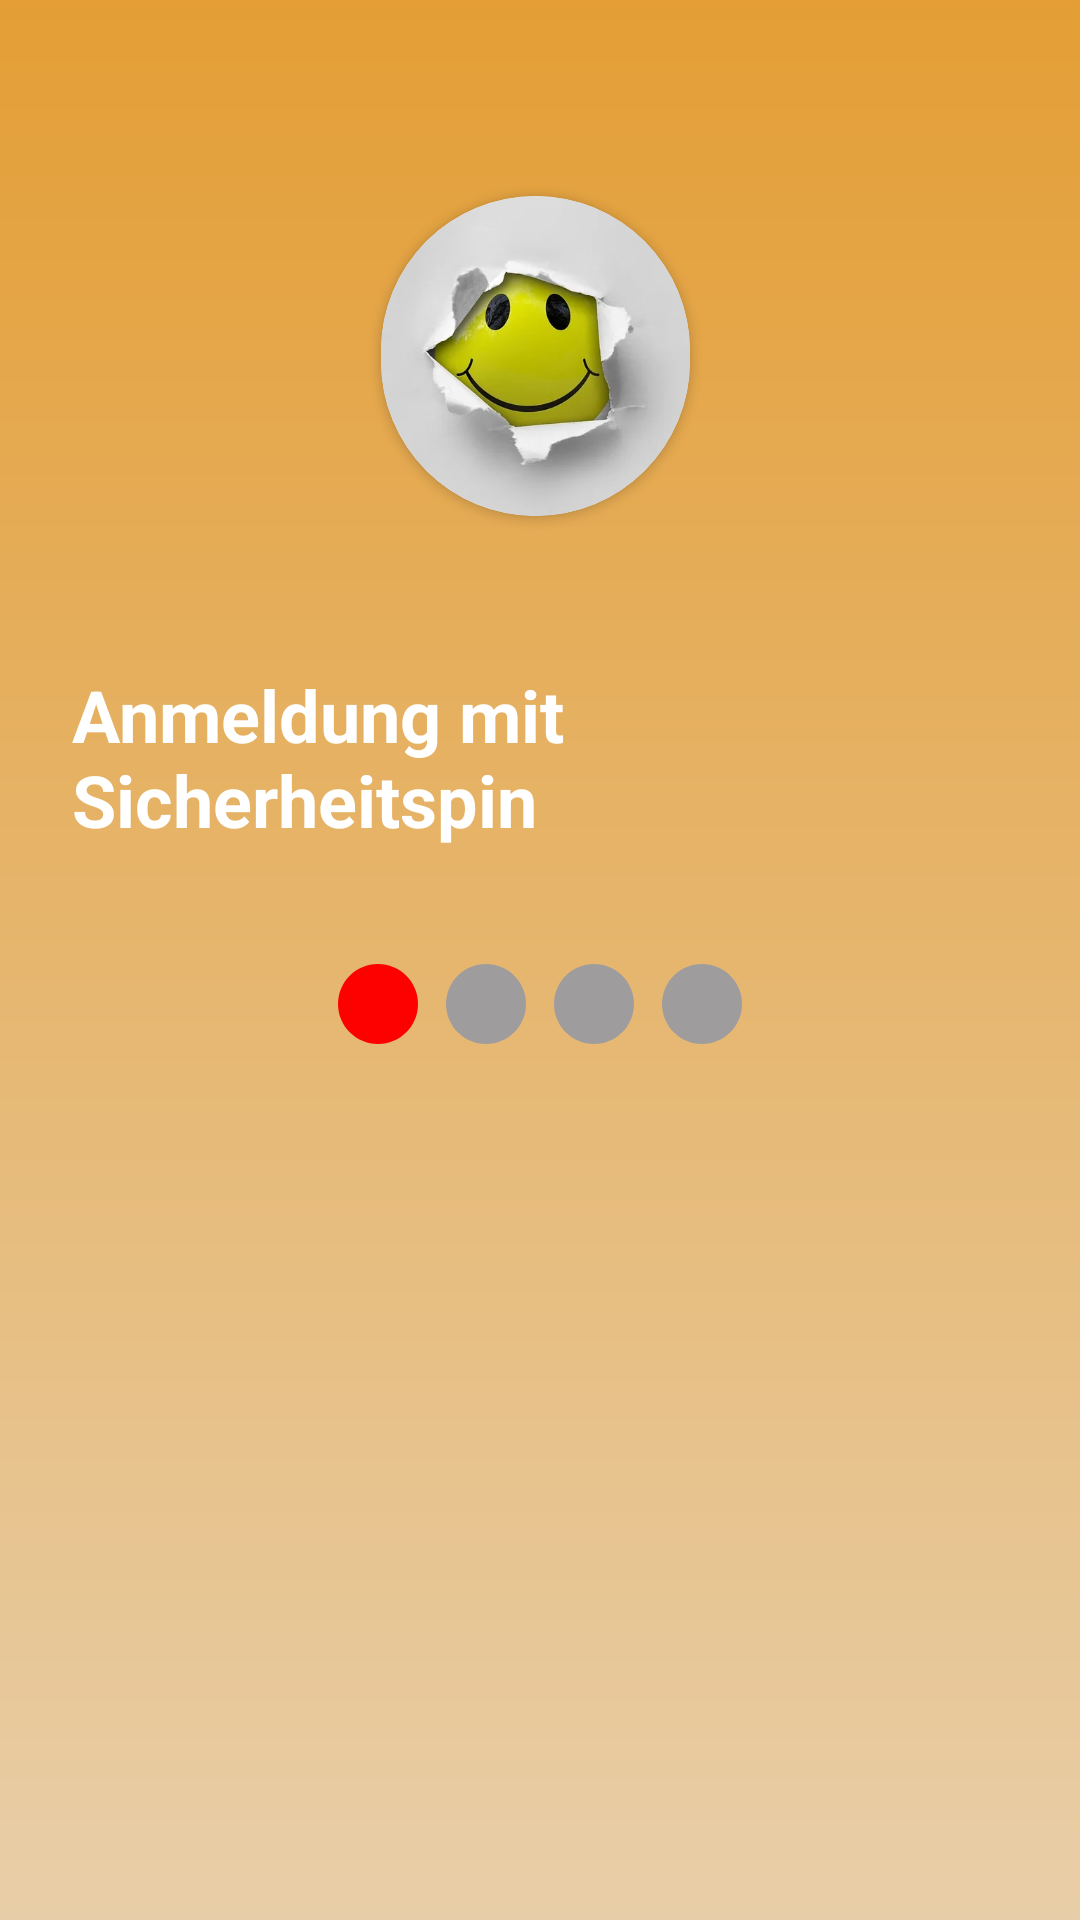

The Android layout XML behind this screen, and the referenced resources:
<!-- AndroidManifest.xml: application theme Theme.SLKAufgabe -->
<!-- res/layout/login_layout.xml -->
<?xml version="1.0" encoding="utf-8"?>
<androidx.constraintlayout.widget.ConstraintLayout xmlns:android="http://schemas.android.com/apk/res/android"
    xmlns:app="http://schemas.android.com/apk/res-auto"
    xmlns:tools="http://schemas.android.com/tools"
    android:id="@+id/main"
    android:layout_width="match_parent"
    android:layout_height="match_parent"
    android:background="@drawable/gradient"
    android:padding="24dp"
    android:visibility="visible"
    tools:context=".MainActivity">

    <androidx.cardview.widget.CardView
        android:id="@+id/cardView"
        android:layout_width="0dp"
        android:layout_height="0dp"
        app:cardCornerRadius="250dp"
        app:layout_constraintBottom_toBottomOf="@id/cardViewBottom"
        app:layout_constraintEnd_toEndOf="@id/cardViewEnd"
        app:layout_constraintStart_toStartOf="@id/cardViewStart"
        app:layout_constraintTop_toTopOf="@id/cardViewTop">

        <ImageView
            android:id="@+id/imageView"
            android:layout_width="150dp"
            android:layout_height="150dp"
            android:layout_gravity="center"
            android:contentDescription="@string/smiley"
            android:visibility="visible"
            app:srcCompat="@mipmap/smiley" />
    </androidx.cardview.widget.CardView>

    <TextView
        android:id="@+id/headline"
        android:layout_width="wrap_content"
        android:layout_height="wrap_content"
        android:layout_marginTop="50dp"
        android:text="@string/anmeldung_mit_sicherheitspin"
        android:textColor="@color/white"
        android:textSize="24sp"
        android:textStyle="bold"
        app:layout_constraintEnd_toEndOf="parent"
        app:layout_constraintStart_toStartOf="parent"
        app:layout_constraintTop_toBottomOf="@id/cardView" />

    <androidx.constraintlayout.widget.ConstraintLayout
        android:id="@+id/circleBox"
        android:layout_width="wrap_content"
        android:layout_height="wrap_content"
        android:layout_marginTop="28dp"
        android:padding="8dp"
        app:layout_constraintEnd_toEndOf="parent"
        app:layout_constraintStart_toStartOf="parent"
        app:layout_constraintTop_toBottomOf="@id/headline">

        <ImageView
            android:id="@+id/circle1"
            android:layout_width="wrap_content"
            android:layout_height="wrap_content"
            android:layout_marginEnd="4dp"
            app:layout_constraintBottom_toBottomOf="parent"
            app:layout_constraintEnd_toStartOf="@id/circle2"
            app:layout_constraintStart_toStartOf="parent"
            app:layout_constraintTop_toTopOf="parent"
            app:srcCompat="@drawable/circle_active_big" />

        <ImageView
            android:id="@+id/circle2"
            android:layout_width="wrap_content"
            android:layout_height="wrap_content"
            android:layout_marginStart="4dp"
            android:layout_marginEnd="4dp"
            app:layout_constraintBottom_toBottomOf="@id/circle1"
            app:layout_constraintStart_toEndOf="@id/circle1"
            app:layout_constraintTop_toTopOf="@id/circle1"
            app:srcCompat="@drawable/circle_inactive_big" />

        <ImageView
            android:id="@+id/circle3"
            android:layout_width="wrap_content"
            android:layout_height="wrap_content"
            android:layout_marginStart="4dp"
            android:layout_marginEnd="4dp"
            app:layout_constraintBottom_toBottomOf="@id/circle1"
            app:layout_constraintStart_toEndOf="@id/circle2"
            app:layout_constraintTop_toTopOf="@id/circle1"
            app:srcCompat="@drawable/circle_inactive_big" />

        <ImageView
            android:id="@+id/circle4"
            android:layout_width="wrap_content"
            android:layout_height="wrap_content"
            android:layout_marginStart="4dp"
            app:layout_constraintBottom_toBottomOf="@id/circle1"
            app:layout_constraintStart_toEndOf="@id/circle3"
            app:layout_constraintTop_toTopOf="@id/circle1"
            app:srcCompat="@drawable/circle_inactive_big" />

    </androidx.constraintlayout.widget.ConstraintLayout>

    <GridLayout
        android:id="@+id/numBox"
        android:layout_width="0dp"
        android:layout_height="0dp"
        app:layout_constraintBottom_toBottomOf="@id/numBottom"
        app:layout_constraintEnd_toEndOf="@id/numEnd"
        app:layout_constraintStart_toStartOf="@id/numStart"
        app:layout_constraintTop_toBottomOf="@id/numTop"
        android:columnCount="3"
        android:rowCount="4">

        <TextView
            android:id="@+id/_1"
            android:layout_width="0dp"
            android:layout_height="0dp"
            android:layout_gravity="start|top"
            android:layout_margin="4dp"
            android:background="@color/white"
            android:gravity="center"
            android:paddingVertical="16dp"
            android:text="@string/_1"
            android:textStyle="bold"
            />

        <TextView
            android:id="@+id/_2"
            android:layout_width="0dp"
            android:layout_height="0dp"
            android:layout_marginHorizontal="4dp"
            android:background="@color/white"
            android:gravity="center"
            android:text="@string/_2"
            android:textStyle="bold" />

        <TextView
            android:id="@+id/_3"
            android:layout_width="0dp"
            android:layout_height="0dp"
            android:layout_marginHorizontal="4dp"
            android:background="@color/white"
            android:gravity="center"
            android:text="@string/_3"
            android:textStyle="bold" />

        <TextView
            android:id="@+id/_4"
            android:layout_width="0dp"
            android:layout_height="wrap_content"
            android:layout_margin="4dp"
            android:background="@color/white"
            android:gravity="center"
            android:paddingVertical="16dp"
            android:text="@string/_4"
            android:textStyle="bold" />

        <TextView
            android:id="@+id/_5"
            android:layout_width="0dp"
            android:layout_height="0dp"
            android:layout_marginHorizontal="4dp"
            android:background="@color/white"
            android:gravity="center"
            android:text="@string/_5"
            android:textStyle="bold" />

        <TextView
            android:id="@+id/_6"
            android:layout_width="0dp"
            android:layout_height="0dp"
            android:layout_marginHorizontal="4dp"
            android:background="@color/white"
            android:gravity="center"
            android:text="@string/_6"
            android:textStyle="bold" />

        <TextView
            android:id="@+id/_7"
            android:layout_width="0dp"
            android:layout_height="wrap_content"
            android:layout_margin="4dp"
            android:background="@color/white"
            android:gravity="center"
            android:paddingVertical="16dp"
            android:text="@string/_7"
            android:textStyle="bold" />

        <TextView
            android:id="@+id/_8"
            android:layout_width="0dp"
            android:layout_height="0dp"
            android:layout_marginHorizontal="4dp"
            android:background="@color/white"
            android:gravity="center"
            android:text="@string/_8"
            android:textStyle="bold" />

        <TextView
            android:id="@+id/_9"
            android:layout_width="0dp"
            android:layout_height="0dp"
            android:layout_marginHorizontal="4dp"
            android:background="@color/white"
            android:gravity="center"
            android:text="@string/_9"
            android:textStyle="bold" />

        <TextView
            android:id="@+id/_0"
            android:layout_width="0dp"
            android:layout_height="wrap_content"
            android:layout_marginTop="4dp"
            android:layout_marginEnd="4dp"
            android:background="@color/white"
            android:gravity="center"
            android:paddingVertical="16dp"
            android:text="@string/_0"
            android:textStyle="bold" />

        <TextView
            android:id="@+id/_del"
            android:layout_width="0dp"
            android:layout_height="0dp"
            android:layout_marginHorizontal="4dp"
            android:background="@color/white"
            android:gravity="center"
            android:text="@string/del"
            android:textStyle="bold" />


    </GridLayout>

    <androidx.constraintlayout.widget.Guideline
        android:id="@+id/numTop"
        android:layout_width="wrap_content"
        android:layout_height="wrap_content"
        android:orientation="horizontal"
        app:layout_constraintGuide_percent="0.55" />

    <androidx.constraintlayout.widget.Guideline
        android:id="@+id/numStart"
        android:layout_width="wrap_content"
        android:layout_height="wrap_content"
        android:orientation="vertical"
        app:layout_constraintGuide_percent="0.08" />

    <androidx.constraintlayout.widget.Guideline
        android:id="@+id/numEnd"
        android:layout_width="wrap_content"
        android:layout_height="wrap_content"
        android:orientation="vertical"
        app:layout_constraintGuide_percent="0.92" />

    <androidx.constraintlayout.widget.Guideline
        android:id="@+id/numBottom"
        android:layout_width="wrap_content"
        android:layout_height="wrap_content"
        android:orientation="horizontal"
        app:layout_constraintGuide_percent="0.9" />

    <androidx.constraintlayout.widget.Guideline
        android:id="@+id/cardViewStart"
        android:layout_width="wrap_content"
        android:layout_height="wrap_content"
        android:orientation="vertical"
        app:layout_constraintGuide_percent="0.33" />

    <androidx.constraintlayout.widget.Guideline
        android:id="@+id/cardViewEnd"
        android:layout_width="wrap_content"
        android:layout_height="wrap_content"
        android:orientation="vertical"
        app:layout_constraintGuide_percent="0.66" />

    <androidx.constraintlayout.widget.Guideline
        android:id="@+id/cardViewTop"
        android:layout_width="wrap_content"
        android:layout_height="wrap_content"
        android:orientation="horizontal"
        app:layout_constraintGuide_percent="0.07" />

    <androidx.constraintlayout.widget.Guideline
        android:id="@+id/cardViewBottom"
        android:layout_width="wrap_content"
        android:layout_height="wrap_content"
        android:orientation="horizontal"
        app:layout_constraintGuide_percent="0.25" />
</androidx.constraintlayout.widget.ConstraintLayout>
<!-- resources referenced by this layout -->
<resources>
  <color name="white">#FFFFFFFF</color>
  <!-- drawable circle_active_big (drawable) -->
  <vector xmlns:android="http://schemas.android.com/apk/res/android" android:height="32dp" android:tint="@color/circle_active" android:viewportHeight="24" android:viewportWidth="24" android:width="32dp">
        
      <path android:fillColor="@android:color/white" android:pathData="M12,2C6.47,2 2,6.47 2,12s4.47,10 10,10 10,-4.47 10,-10S17.53,2 12,2z"/>
      
  </vector>
  <!-- drawable circle_inactive_big (drawable) -->
  <vector xmlns:android="http://schemas.android.com/apk/res/android" android:height="32dp" android:tint="@color/circle_inactive" android:viewportHeight="24" android:viewportWidth="24" android:width="32dp">
        
      <path android:fillColor="@android:color/white" android:pathData="M12,2C6.47,2 2,6.47 2,12s4.47,10 10,10 10,-4.47 10,-10S17.53,2 12,2z"/>
      
  </vector>
  <!-- drawable gradient (drawable) -->
  <?xml version="1.0" encoding="utf-8"?>
  <shape xmlns:android="http://schemas.android.com/apk/res/android"
      android:shape="rectangle">
      <gradient
          android:startColor="@color/deeporange"
          android:endColor="@color/lightorange"
          android:angle="270" />
  
  </shape>
  <!-- mipmap smiley: webp bitmap (mipmap-hdpi, 11360 bytes) -->
  <string name="_0">0</string>
  <string name="_1">1</string>
  <string name="_2">2</string>
  <string name="_3">3</string>
  <string name="_4">4</string>
  <string name="_5">5</string>
  <string name="_6">6</string>
  <string name="_7">7</string>
  <string name="_8">8</string>
  <string name="_9">9</string>
  <string name="anmeldung_mit_sicherheitspin">Anmeldung mit Sicherheitspin</string>
  <string name="del">DEL</string>
  <string name="smiley">Smiley</string>
  <style name="Theme.SLKAufgabe" parent="Base.Theme.SLKAufgabe" />
  <color name="circle_active">#FD0000</color>
  <color name="circle_inactive">#9E9C9C</color>
  <color name="deeporange">#E49E35</color>
  <color name="lightorange">#E8CEA8</color>
  <style name="Base.Theme.SLKAufgabe" parent="Theme.Material3.DayNight.NoActionBar">
          
          
      </style>
</resources>
